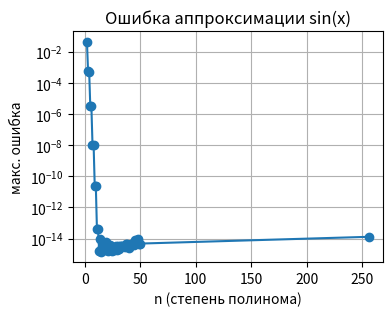
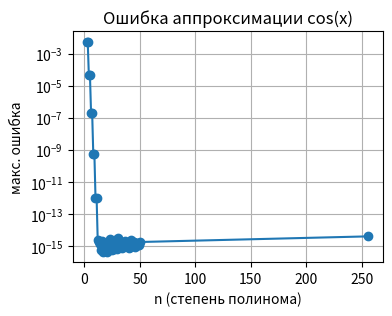
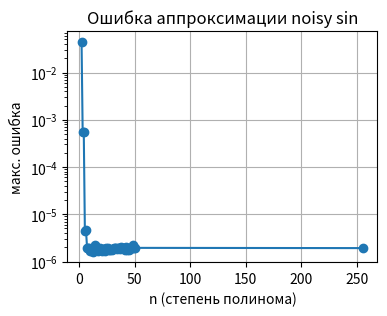
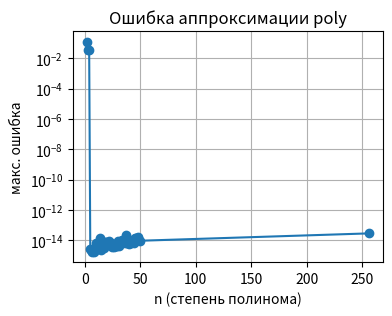
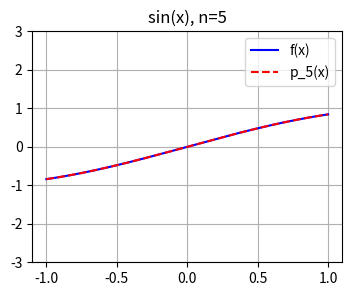
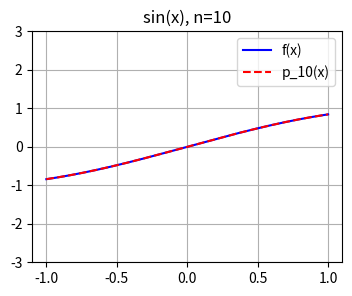
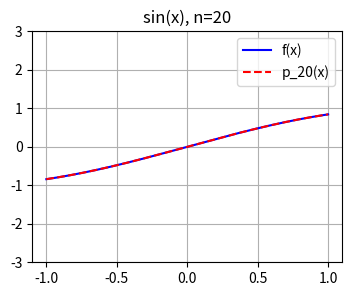
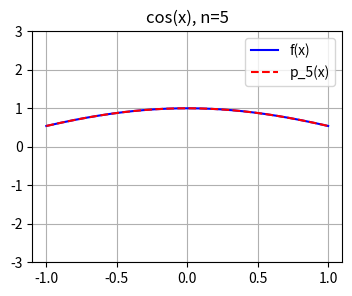
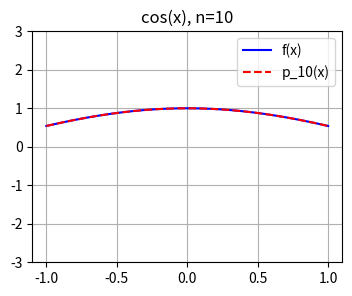
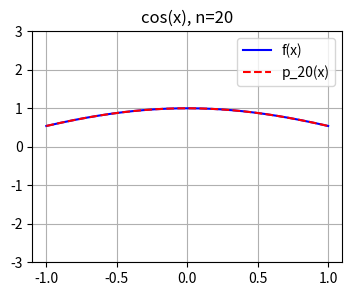
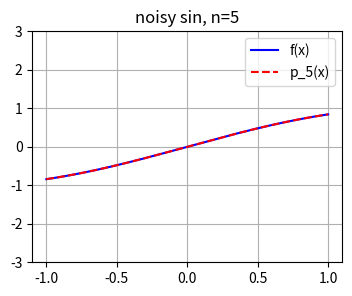
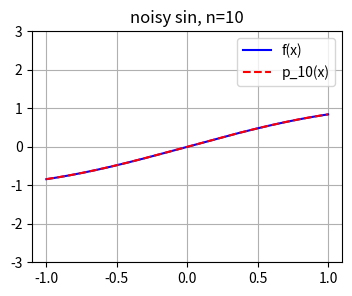
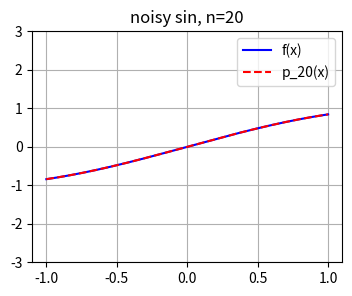
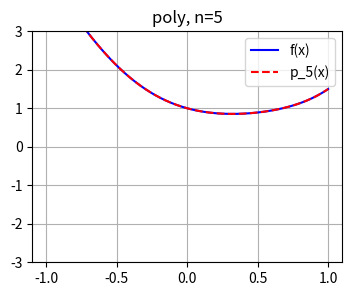
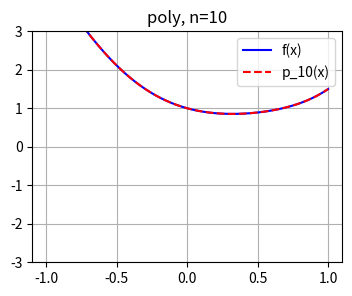
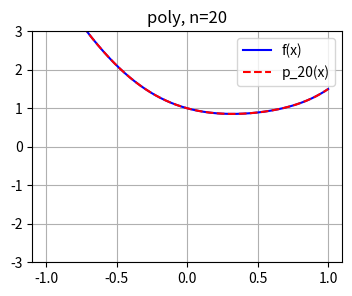

Write Python code to recreate these figures, in order.
import numpy as np
from numpy.polynomial.chebyshev import Chebyshev

def chebyshev_approximation(f, n):
    """
    Возвращает функцию p(x) -- приближение f(x) полиномом Чебышёва степени n.
    f: callable функция, определённая на [-1,1].
    n: степень полинома (n+1 коэффициентов).
    """
    # Выбор узлов Чебышёва-Лобато для построения сетки
    N = 2*(n+1)
    x = np.cos(np.linspace(0, np.pi, N))
    y = f(x)
    # Нахождение коэффициентов Чебышёва
    cheb = Chebyshev.fit(x, y, deg=n)
    return cheb  # объект, реализующий функцию p(x)

# Пример: аппроксимация sin(x) полиномом степени 5
f = np.sin
p5 = chebyshev_approximation(f, 5)
xs = np.linspace(-1, 1, 1000)
error = np.max(np.abs(f(xs) - p5(xs)))
print("Макс. погрешность sin(x), n=5:", error)

# Стабильность: добавим шум ±eps к коэффициентам и посмотрим ошибку
n = 10
p10 = chebyshev_approximation(np.sin, n)
coeffs = p10.coef.copy()
noise_levels = np.logspace(-9, -3, 7)
errors = []
for eps in noise_levels:
    noisy = coeffs + (np.random.rand(len(coeffs))*2-1)*eps
    # Оценить функцию с шумными коэффициентами
    p_noisy = Chebyshev(noisy, domain=[-1,1])
    err = np.max(np.abs(np.sin(xs) - p_noisy(xs)))
    errors.append(err)
print("Ошибка vs шум в коэффициентах:", list(zip(noise_levels, errors)))


import matplotlib.pyplot as plt

funcs = {
    'sin(x)': np.sin,
    'cos(x)': np.cos,
    'noisy sin': lambda x: np.sin(x) + np.random.uniform(-1e-6,1e-6, size=x.shape),
    'poly': lambda x: 0.5*x**5 - x**3 + 2*x**2 - x + 1
}
ns = list(range(2, 51)) + [256]
for name, f in funcs.items():
    E = []
    for n in ns:
        p = chebyshev_approximation(f, n)
        err = np.max(np.abs(f(xs) - p(xs)))
        E.append(err)
    plt.figure(figsize=(4,3))
    plt.semilogy(ns, E, marker='o', linestyle='-')
    plt.title(f'Ошибка аппроксимации {name}')
    plt.xlabel('n (степень полинома)')
    plt.ylabel('макс. ошибка')
    plt.grid(True)
    plt.savefig("graph_approximation_with_noise", dpi=300)
    plt.show()



# Построение графиков аппроксимации
import matplotlib.pyplot as plt

for name, f in funcs.items():
    for n in [5, 10, 20]:
        p = chebyshev_approximation(f, n)
        plt.figure(figsize=(4,3))
        plt.plot(xs, f(xs), 'b', label='f(x)')
        plt.plot(xs, p(xs), 'r--', label=f'p_{n}(x)')
        plt.title(f'{name}, n={n}')
        plt.legend()
        plt.ylim(-3,3)
        plt.grid(True)
        plt.savefig(f"{name}_approximation_with_{n}_coefficients.png", dpi=300)
        plt.show()
